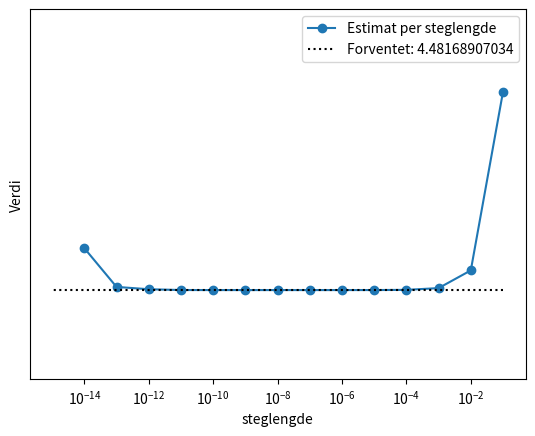
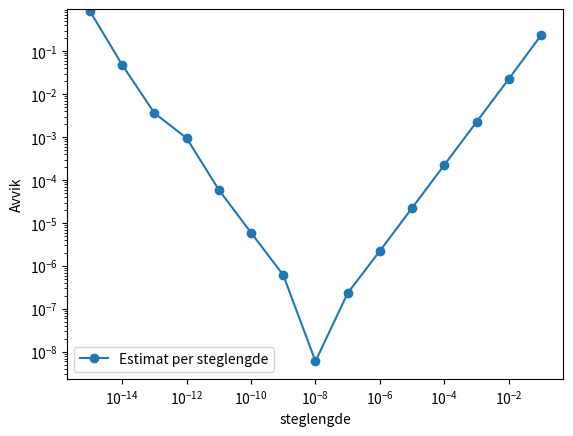

Write the Python code that produced these figures, in order.
import numpy as np
import matplotlib.pyplot as plt

steps = []
results = []

for i in range(1, 16):
    step = 1/(10**i)
    steps.append(step)
    result = (np.exp(1.5 + step) - np.exp(1.5)) / step
    results.append(result)
    print(f'Step: {step}, result: {result}')


# Leser av print at steg: 1e-08 gir best resultat på: 4.481689064306238 sammenliknet med forventet resultat på ca 4.48168907034

plt.figure()
plt.plot(steps[:-1], results[:-1], marker="o", label="Estimat per steglengde")
plt.hlines(np.exp(1.5), steps[0], steps[-1], linestyle="dotted", color="black", label="Forventet: 4.48168907034")
plt.xlabel("steglengde")
plt.ylabel("Verdi")
plt.yscale('symlog')
plt.xscale('log')
plt.ylim(min(results[:-1])-0.1, max(results[:-1])+0.1)
plt.legend()
plt.savefig("oppg1_1", dpi=200)
plt.show()

results = [abs(a - np.exp(1.5)) for a in results]
print(min(results))

plt.figure()
plt.loglog(steps, results, marker="o", label="Estimat per steglengde")
# plt.hlines(0, steps[0], steps[-1], linestyle="dotted", color="black", label="0")
plt.xlabel("steglengde")
plt.ylabel("Avvik")
plt.ylim(min(results)-0.1, max(results)+0.1)
plt.legend()
plt.savefig("oppg1_2", dpi=200)
plt.show()